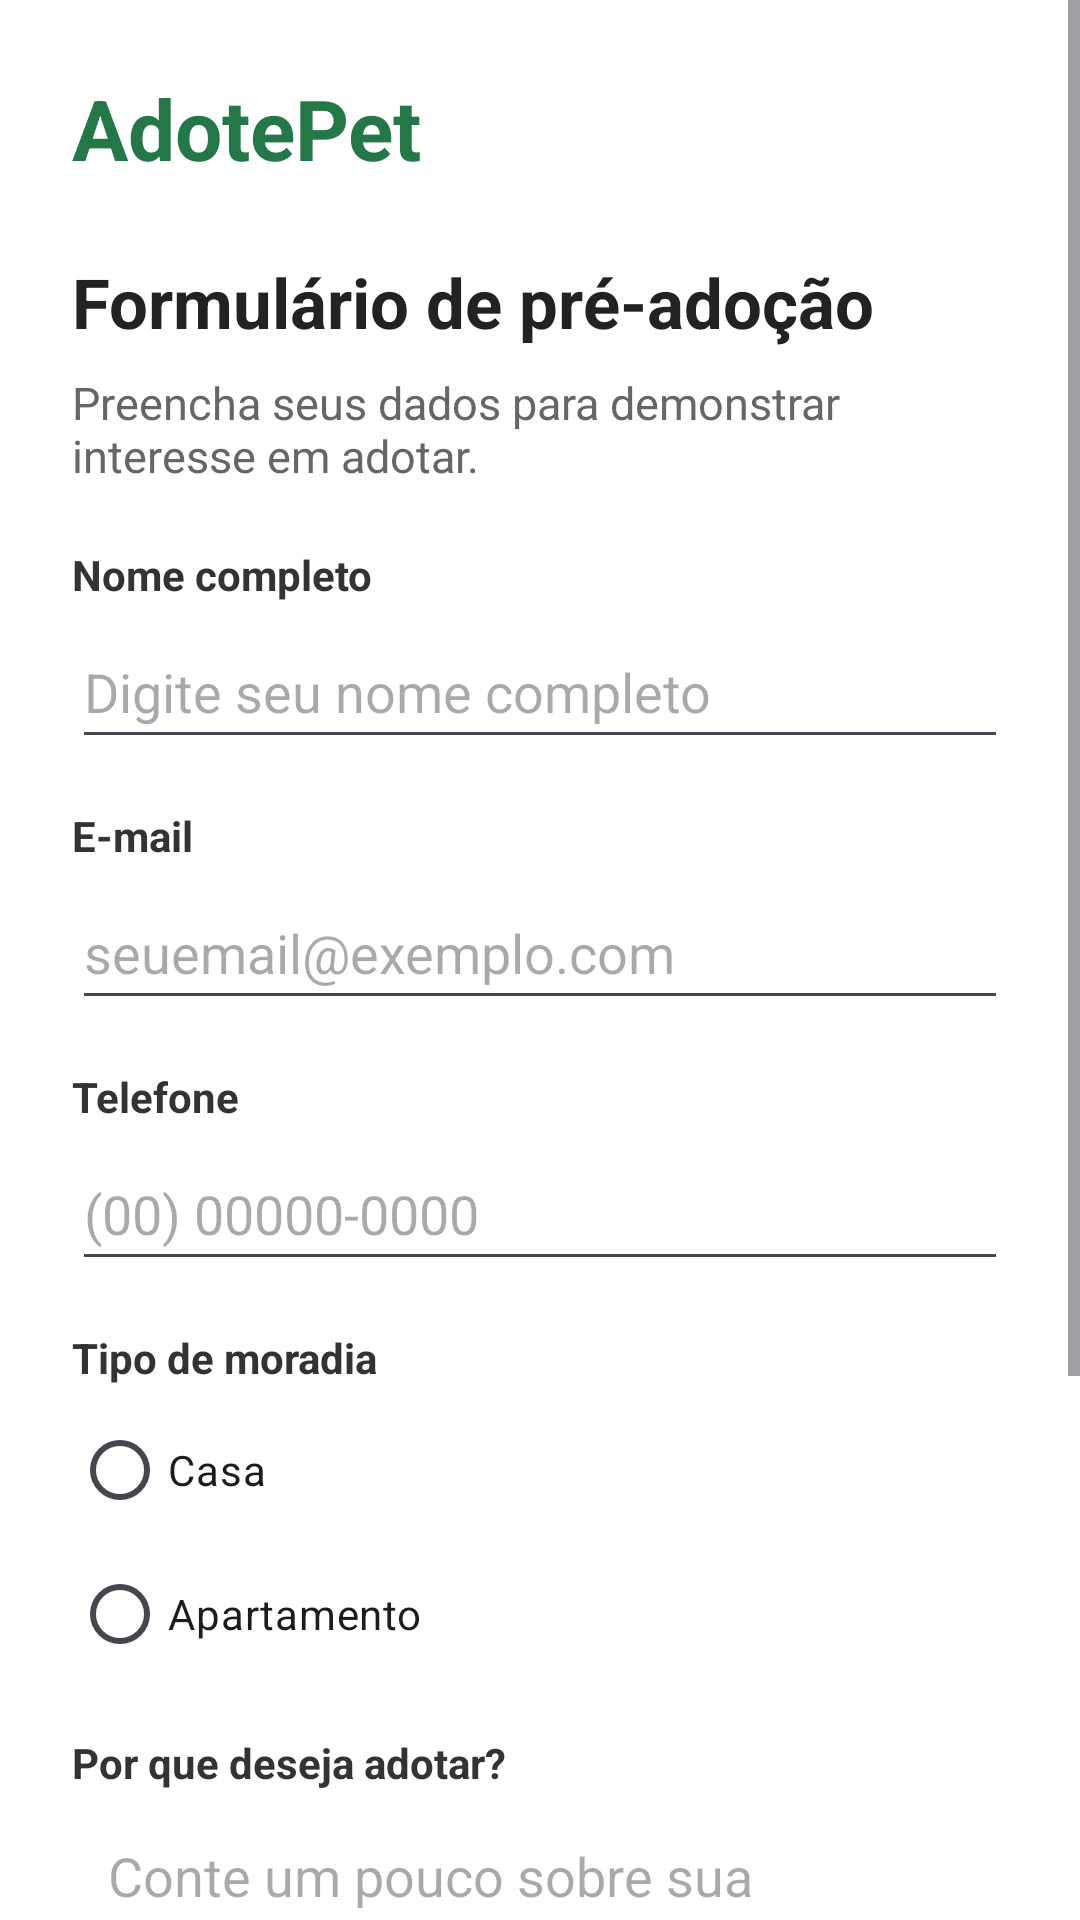

Layout XML and referenced resources for this Android screen:
<!-- AndroidManifest.xml: application theme Theme.AdotePet -->
<!-- res/layout/tela_preadocao.xml -->
<?xml version="1.0" encoding="utf-8"?>
<ScrollView
    xmlns:android="http://schemas.android.com/apk/res/android"
    android:layout_width="match_parent"
    android:layout_height="match_parent"
    android:background="#FFFFFF"
    android:fillViewport="true">

    <LinearLayout
        android:layout_width="match_parent"
        android:layout_height="wrap_content"
        android:orientation="vertical"
        android:padding="24dp">

        <TextView
            android:layout_width="wrap_content"
            android:layout_height="wrap_content"
            android:text="AdotePet"
            android:textSize="28sp"
            android:textStyle="bold"
            android:textColor="#247747"/>

        <TextView
            android:layout_width="match_parent"
            android:layout_height="wrap_content"
            android:text="Formulário de pré-adoção"
            android:textSize="23sp"
            android:textStyle="bold"
            android:textColor="#222222"
            android:layout_marginTop="24dp"/>

        <TextView
            android:layout_width="match_parent"
            android:layout_height="wrap_content"
            android:text="Preencha seus dados para demonstrar interesse em adotar."
            android:textSize="15sp"
            android:textColor="#666666"
            android:layout_marginTop="8dp"
            android:layout_marginBottom="20dp"/>

        <TextView
            android:layout_width="wrap_content"
            android:layout_height="wrap_content"
            android:text="Nome completo"
            android:textStyle="bold"
            android:textColor="#333333"/>

        <EditText
            android:id="@+id/edtNome"
            android:layout_width="match_parent"
            android:layout_height="wrap_content"
            android:hint="Digite seu nome completo"
            android:inputType="textPersonName"
            android:minHeight="48dp"
            android:layout_marginTop="4dp"/>

        <TextView
            android:layout_width="wrap_content"
            android:layout_height="wrap_content"
            android:text="E-mail"
            android:textStyle="bold"
            android:textColor="#333333"
            android:layout_marginTop="16dp"/>

        <EditText
            android:id="@+id/edtEmail"
            android:layout_width="match_parent"
            android:layout_height="wrap_content"
            android:hint="seuemail@exemplo.com"
            android:inputType="textEmailAddress"
            android:minHeight="48dp"
            android:layout_marginTop="4dp"/>

        <TextView
            android:layout_width="wrap_content"
            android:layout_height="wrap_content"
            android:text="Telefone"
            android:textStyle="bold"
            android:textColor="#333333"
            android:layout_marginTop="16dp"/>

        <EditText
            android:id="@+id/edtTelefone"
            android:layout_width="match_parent"
            android:layout_height="wrap_content"
            android:hint="(00) 00000-0000"
            android:inputType="phone"
            android:minHeight="48dp"
            android:layout_marginTop="4dp"/>

        <TextView
            android:layout_width="wrap_content"
            android:layout_height="wrap_content"
            android:text="Tipo de moradia"
            android:textStyle="bold"
            android:textColor="#333333"
            android:layout_marginTop="16dp"/>

        <RadioGroup
            android:id="@+id/rgMoradia"
            android:layout_width="match_parent"
            android:layout_height="wrap_content"
            android:orientation="vertical"
            android:layout_marginTop="4dp">

            <RadioButton
                android:id="@+id/rbCasa"
                android:layout_width="wrap_content"
                android:layout_height="wrap_content"
                android:text="Casa"/>

            <RadioButton
                android:id="@+id/rbApartamento"
                android:layout_width="wrap_content"
                android:layout_height="wrap_content"
                android:text="Apartamento"/>

        </RadioGroup>

        <TextView
            android:layout_width="wrap_content"
            android:layout_height="wrap_content"
            android:text="Por que deseja adotar?"
            android:textStyle="bold"
            android:textColor="#333333"
            android:layout_marginTop="16dp"/>

        <EditText
            android:id="@+id/edtMotivo"
            android:layout_width="match_parent"
            android:layout_height="120dp"
            android:hint="Conte um pouco sobre sua motivação..."
            android:gravity="top|start"
            android:inputType="textMultiLine|textCapSentences"
            android:padding="12dp"
            android:layout_marginTop="4dp"/>

        <CheckBox
            android:id="@+id/chkResponsabilidade"
            android:layout_width="match_parent"
            android:layout_height="wrap_content"
            android:text="Estou ciente de que adotar um animal exige responsabilidade e cuidados."
            android:layout_marginTop="16dp"/>

        <Button
            android:id="@+id/btnEnviarPreAdocao"
            android:layout_width="match_parent"
            android:layout_height="wrap_content"
            android:text="Enviar interesse"
            android:textAllCaps="false"
            android:layout_marginTop="20dp"
            android:layout_marginBottom="16dp"/>

    </LinearLayout>

</ScrollView>
<!-- resources referenced by this layout -->
<resources>
  <style name="Theme.AdotePet" parent="Base.Theme.AdotePet" />
  <style name="Base.Theme.AdotePet" parent="Theme.Material3.DayNight.NoActionBar">
          
          
      </style>
</resources>
